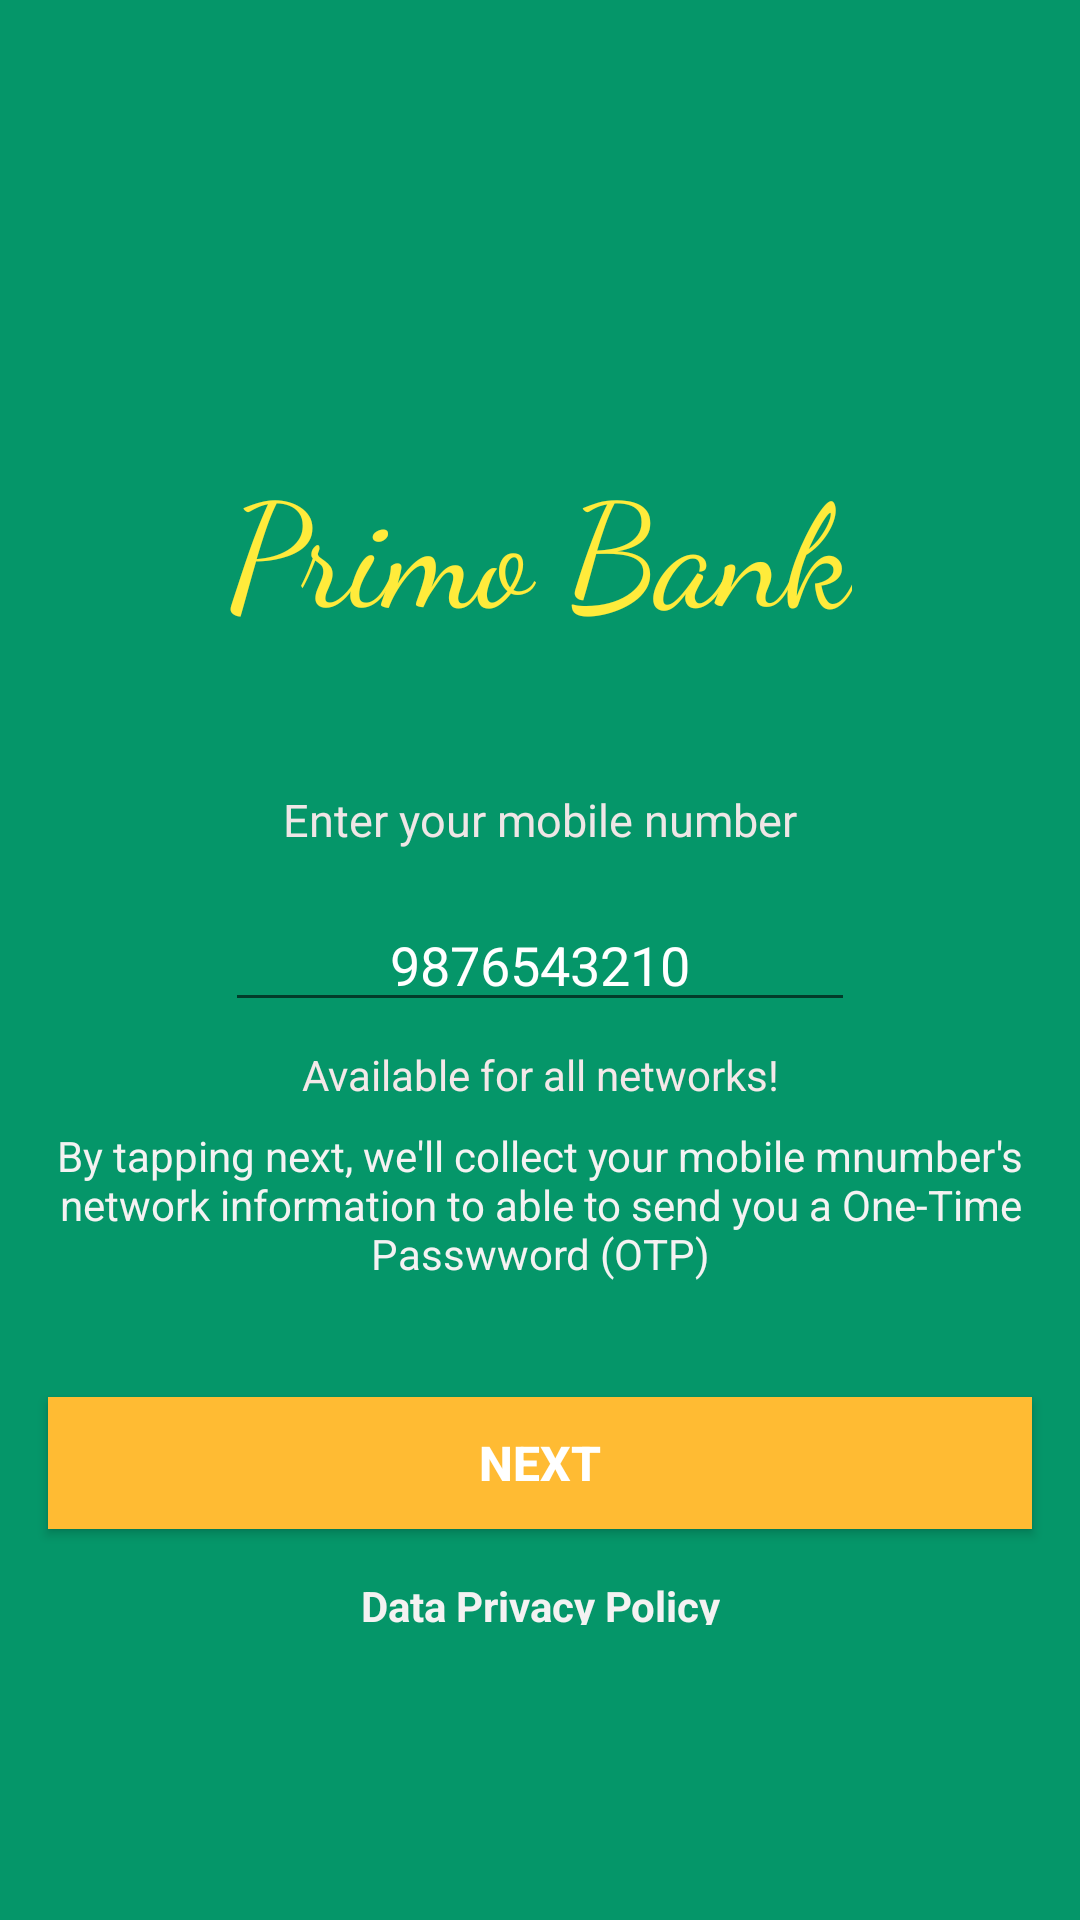

Layout XML and referenced resources for this Android screen:
<!-- AndroidManifest.xml: application theme Theme.PrimoBank -->
<!-- res/layout/activity_enter_mobile_number.xml -->
<?xml version="1.0" encoding="utf-8"?>
<androidx.constraintlayout.widget.ConstraintLayout xmlns:android="http://schemas.android.com/apk/res/android"
    xmlns:app="http://schemas.android.com/apk/res-auto"
    xmlns:tools="http://schemas.android.com/tools"
    android:layout_width="match_parent"
    android:layout_height="match_parent"
    android:background="@color/activity_background"
    tools:context=".activities.EnterMobileNumberActivity">

    <TextView
        android:id="@+id/textView3"
        android:layout_width="wrap_content"
        android:layout_height="wrap_content"
        android:layout_marginBottom="48dp"
        android:fontFamily="cursive"
        android:text="Primo Bank"
        android:textColor="@color/icon_text_color"
        android:textSize="48sp"
        app:layout_constraintBottom_toTopOf="@+id/textView4"
        app:layout_constraintEnd_toEndOf="parent"
        app:layout_constraintStart_toStartOf="parent" />

    <EditText
        android:id="@+id/etNumber"
        android:layout_width="wrap_content"
        android:layout_height="wrap_content"
        android:ems="10"
        android:hint="@string/_9876543210"
        android:inputType="number"
        android:textAlignment="center"
        android:textColor="#F3EDED"
        android:textColorHint="@color/white"
        app:layout_constraintBottom_toBottomOf="parent"
        app:layout_constraintEnd_toEndOf="parent"
        app:layout_constraintStart_toStartOf="parent"
        app:layout_constraintTop_toTopOf="parent"
        tools:text="+63" />

    <TextView
        android:id="@+id/textView4"
        android:layout_width="wrap_content"
        android:layout_height="wrap_content"
        android:layout_marginBottom="16dp"
        android:fontFamily="sans-serif"
        android:text="Enter your mobile number"
        android:textColor="#EFE6E6"
        android:textSize="15sp"
        app:layout_constraintBottom_toTopOf="@+id/etNumber"
        app:layout_constraintEnd_toEndOf="parent"
        app:layout_constraintStart_toStartOf="parent" />

    <TextView
        android:id="@+id/textView5"
        android:layout_width="wrap_content"
        android:layout_height="wrap_content"
        android:layout_marginTop="8dp"
        android:text="Available for all networks!"
        android:textColor="#F3E8E8"
        app:layout_constraintEnd_toEndOf="parent"
        app:layout_constraintStart_toStartOf="parent"
        app:layout_constraintTop_toBottomOf="@+id/etNumber" />


    <TextView
        android:id="@+id/textView6"
        android:layout_width="358dp"
        android:layout_height="66dp"
        android:layout_marginTop="8dp"
        android:text="By tapping next, we'll collect your mobile mnumber's network information to able to send you a One-Time Passwword (OTP)"
        android:textAlignment="center"
        android:textColor="#F4F2F2"
        app:layout_constraintEnd_toEndOf="parent"
        app:layout_constraintStart_toStartOf="parent"
        app:layout_constraintTop_toBottomOf="@+id/textView5" />

    <Button
        android:id="@+id/btnNextEMN"
        android:layout_width="0dp"
        android:layout_height="44dp"
        android:layout_marginStart="16dp"
        android:layout_marginTop="24dp"
        android:layout_marginEnd="16dp"
        android:background="@android:color/holo_orange_light"
        android:text="NEXT"
        android:textColor="@color/white"
        android:textSize="16sp"
        android:textStyle="bold"
        app:layout_constraintEnd_toEndOf="parent"
        app:layout_constraintStart_toStartOf="parent"
        app:layout_constraintTop_toBottomOf="@+id/textView6" />

    <TextView
        android:id="@+id/textViewDataPrivacyPolicy"
        android:layout_width="wrap_content"
        android:layout_height="16dp"
        android:layout_marginTop="16dp"
        android:text="Data Privacy Policy"
        android:textAlignment="center"
        android:textColor="#F4F2F2"
        android:textStyle="bold"
        app:layout_constraintEnd_toEndOf="parent"
        app:layout_constraintStart_toStartOf="parent"
        app:layout_constraintTop_toBottomOf="@+id/btnNextEMN" />

    <ProgressBar
        android:id="@+id/progressBar"
        android:layout_width="40dp"
        android:layout_height="40dp"
        android:visibility="gone"
        app:layout_constraintBottom_toBottomOf="parent"
        app:layout_constraintEnd_toEndOf="parent"
        app:layout_constraintHorizontal_bias="0.498"
        app:layout_constraintStart_toStartOf="parent"
        app:layout_constraintTop_toBottomOf="@+id/btnNextEMN"
        app:layout_constraintVertical_bias="0.096" />
</androidx.constraintlayout.widget.ConstraintLayout>
<!-- resources referenced by this layout -->
<resources>
  <color name="activity_background">#059669</color>
  <color name="icon_text_color">#FFEB3B</color>
  <color name="white">#FFFFFFFF</color>
  <string name="_9876543210">9876543210</string>
  <style name="Theme.PrimoBank" parent="Theme.AppCompat.Light.DarkActionBar">
          
          <item name="colorPrimary">@color/activity_background</item>
          <item name="colorPrimaryVariant">@color/purple_700</item>
          <item name="colorOnPrimary">@color/white</item>
          
          <item name="colorSecondary">@color/teal_200</item>
          <item name="colorSecondaryVariant">@color/teal_700</item>
          <item name="colorOnSecondary">@color/black</item>
          
          <item name="android:statusBarColor" tools:targetApi="l">?attr/colorPrimaryVariant</item>
          
      </style>
  <color name="purple_700">#FF3700B3</color>
  <color name="teal_200">#FF03DAC5</color>
  <color name="teal_700">#FF018786</color>
  <color name="black">#FF000000</color>
</resources>
